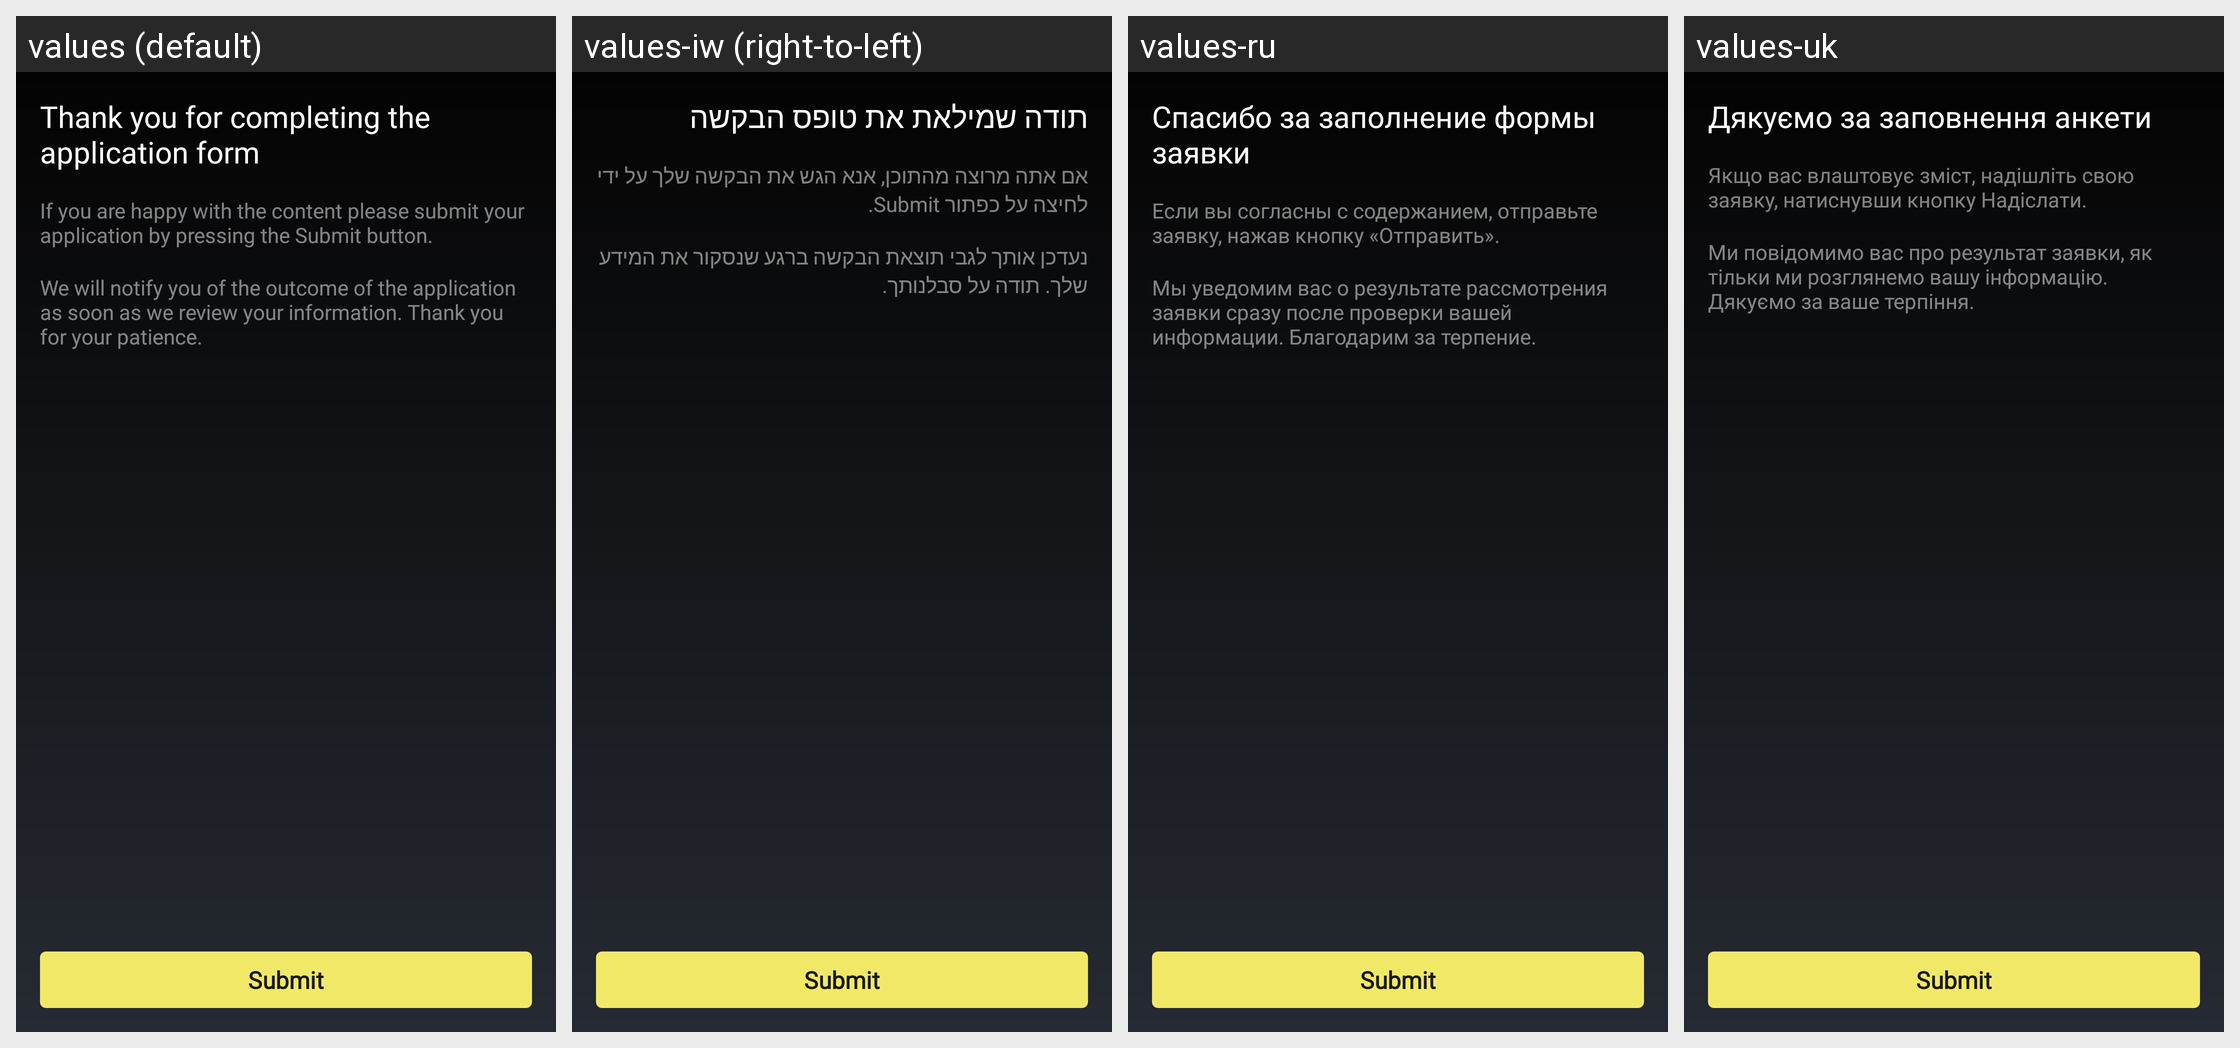

Here is an Android app screen in its default locale and in the app's own translations. Write out the translated-string differences for the strings that appear on this screen.
Android screen res/layout/fragment_bequant_kyc_final_presubmit.xml rendered under 4 locales, left to right: values (default), values-iw (right-to-left), values-ru, values-uk. Device: Nexus 5 (rendered at 1080×1920; each locale shown at half size, 540×960, under a caption strip naming it); theme MyceliumModern.
Other locales in the repository, not shown: values-az, values-bg, values-cs, values-da, values-de, values-el, values-es, values-fil, values-fr, values-in, values-it, values-ja, values-ko, values-nl, values-pl, values-pt, values-ro, values-sk, values-sl, values-sq, values-sv, values-tr, values-vi, values-zh, values-zh-rTW.
Strings drawn on this screen, with the default value and each locale's value (text and hints the layout hard-codes, and strings that could not be matched under every locale, appear in the picture but are not listed):

thank_you_for_completing_the_application_form
  values: Thank you for completing the application form
  values-iw: תודה שמילאת את טופס הבקשה
  values-ru: Спасибо за заполнение формы заявки
  values-uk: Дякуємо за заповнення анкети

if_you_are_happy_with_the_content_please_submit_your_application_by_pressing_the_submit_button
  values: If you are happy with the content please submit your application by pressing the Submit button.
  values-iw: אם אתה מרוצה מהתוכן, אנא הגש את הבקשה שלך על ידי לחיצה על כפתור Submit.
  values-ru: Если вы согласны с содержанием, отправьте заявку, нажав кнопку «Отправить».
  values-uk: Якщо вас влаштовує зміст, надішліть свою заявку, натиснувши кнопку Надіслати.

we_will_notify_you_of_the_outcome_of_the_application_as_soon_as_we_review_your_information_thank_you_for_your_patience
  values: We will notify you of the outcome of the application as soon as we review your information. Thank you for your patience.
  values-iw: נעדכן אותך לגבי תוצאת הבקשה ברגע שנסקור את המידע שלך. תודה על סבלנותך.
  values-ru: Мы уведомим вас о результате рассмотрения заявки сразу после проверки вашей информации. Благодарим за терпение.
  values-uk: Ми повідомимо вас про результат заявки, як тільки ми розглянемо вашу інформацію. Дякуємо за ваше терпіння.
